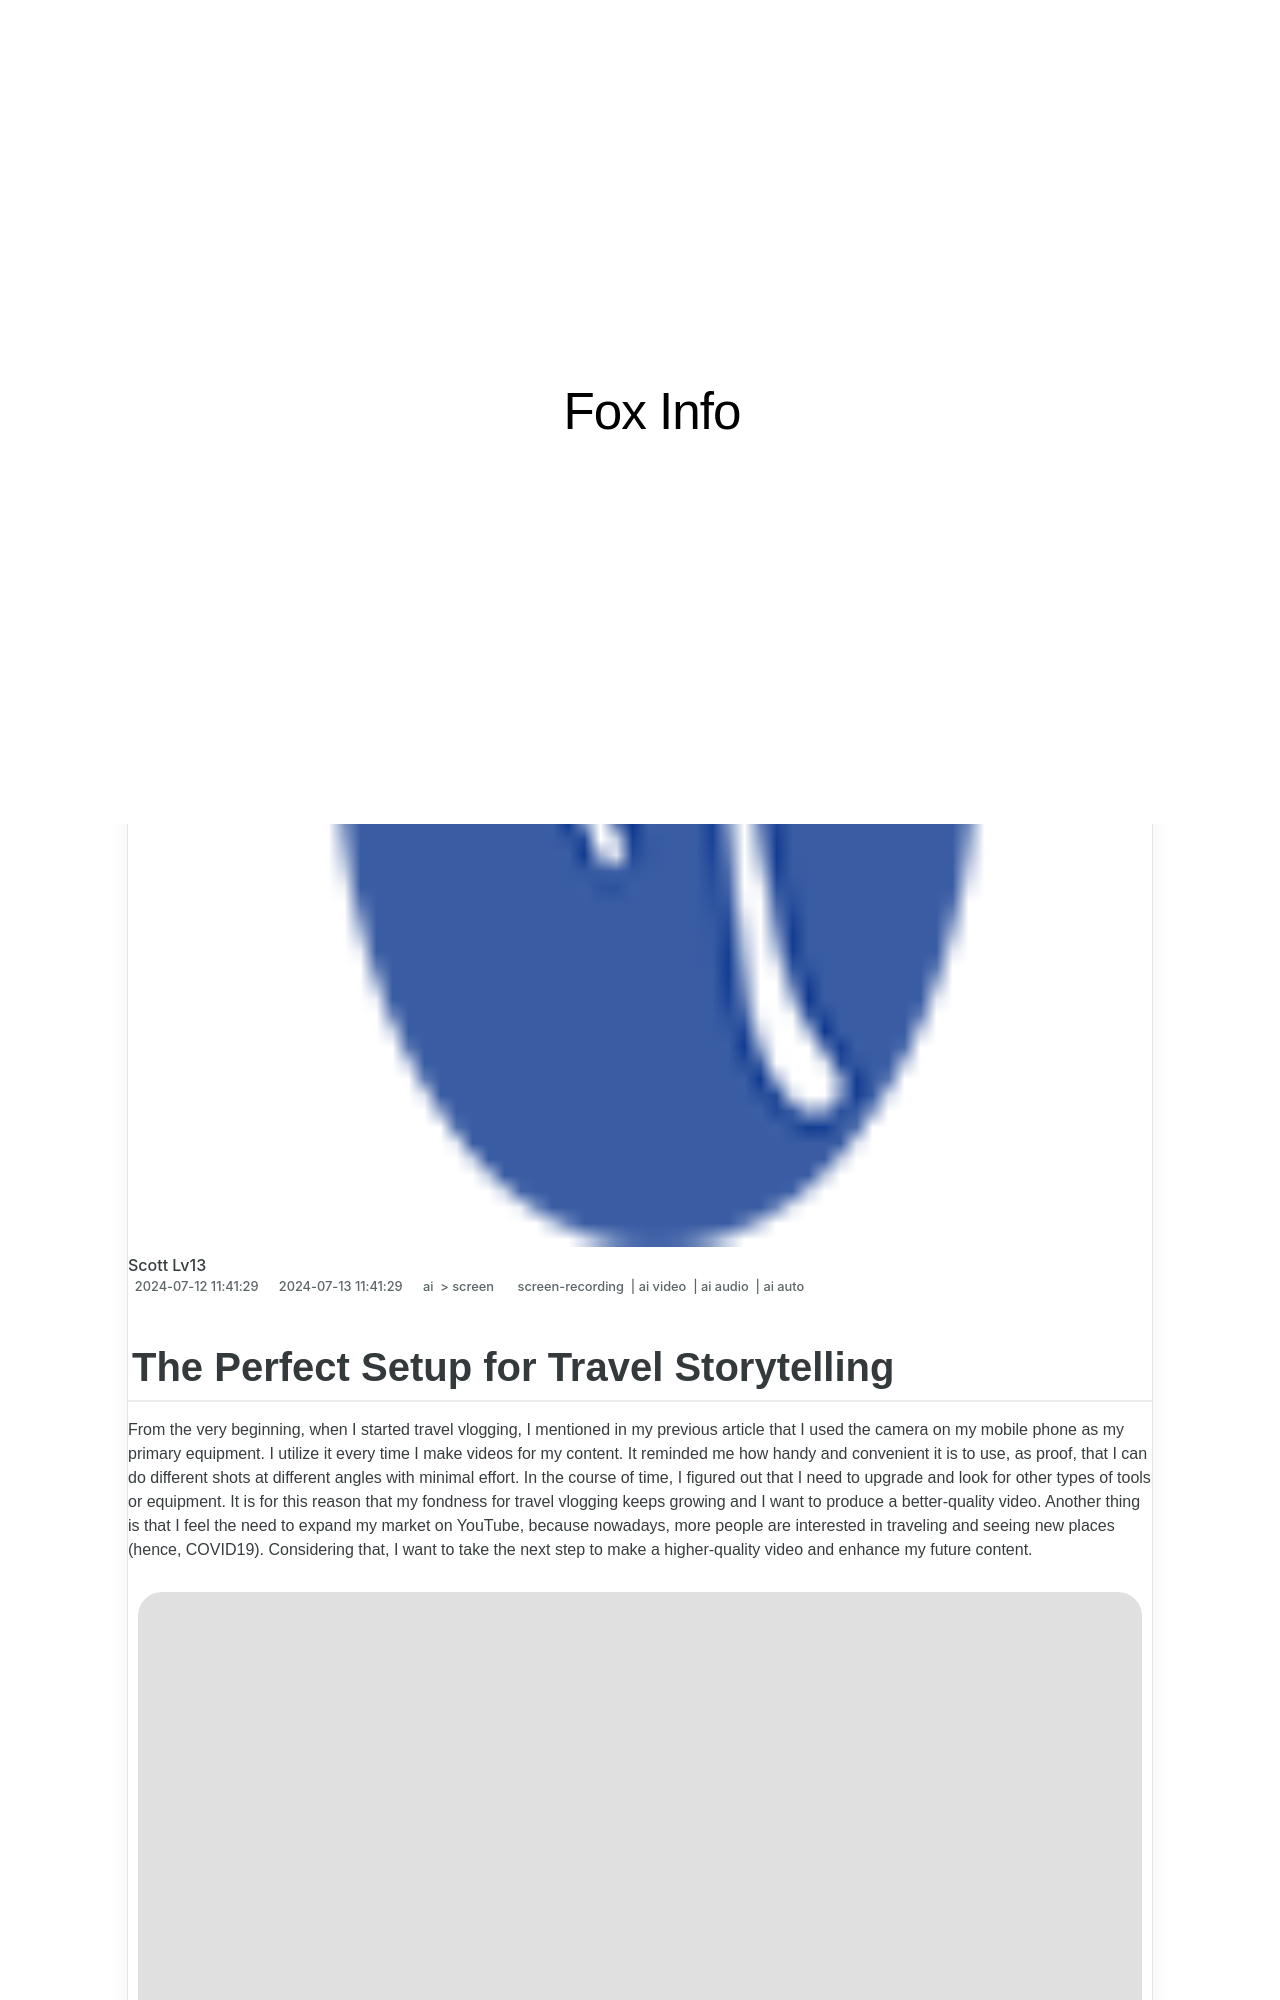

repository: techidaily/site-fox-info · page: updated-the-perfect-setup-for-travel-storytelling/index.html · generator: jekyll

---
title: "[Updated] The Perfect Setup for Travel Storytelling"
date: 2024-06-19 20:21:15
updated: 2024-06-20 10:34:28
tags: 
  - screen-recording
  - ai video
  - ai audio
  - ai auto
categories: 
  - ai
  - screen
description: "This Article Describes [Updated] The Perfect Setup for Travel Storytelling"
excerpt: "This Article Describes [Updated] The Perfect Setup for Travel Storytelling"
keywords: "Travel Narrative Design,Journey Tales Crafting,Wanderlust Story Methods,Adventure Stories Layout,Nomadic Tale Framework,Exploration Narratives Guide,Voyage Chronicle Setup"
thumbnail: https://thmb.techidaily.com/43a1f72d8140b4852b3ec1b168bf1a5fdf9e93b16a9fa8da6c72d7e20d694e32.jpg
---
